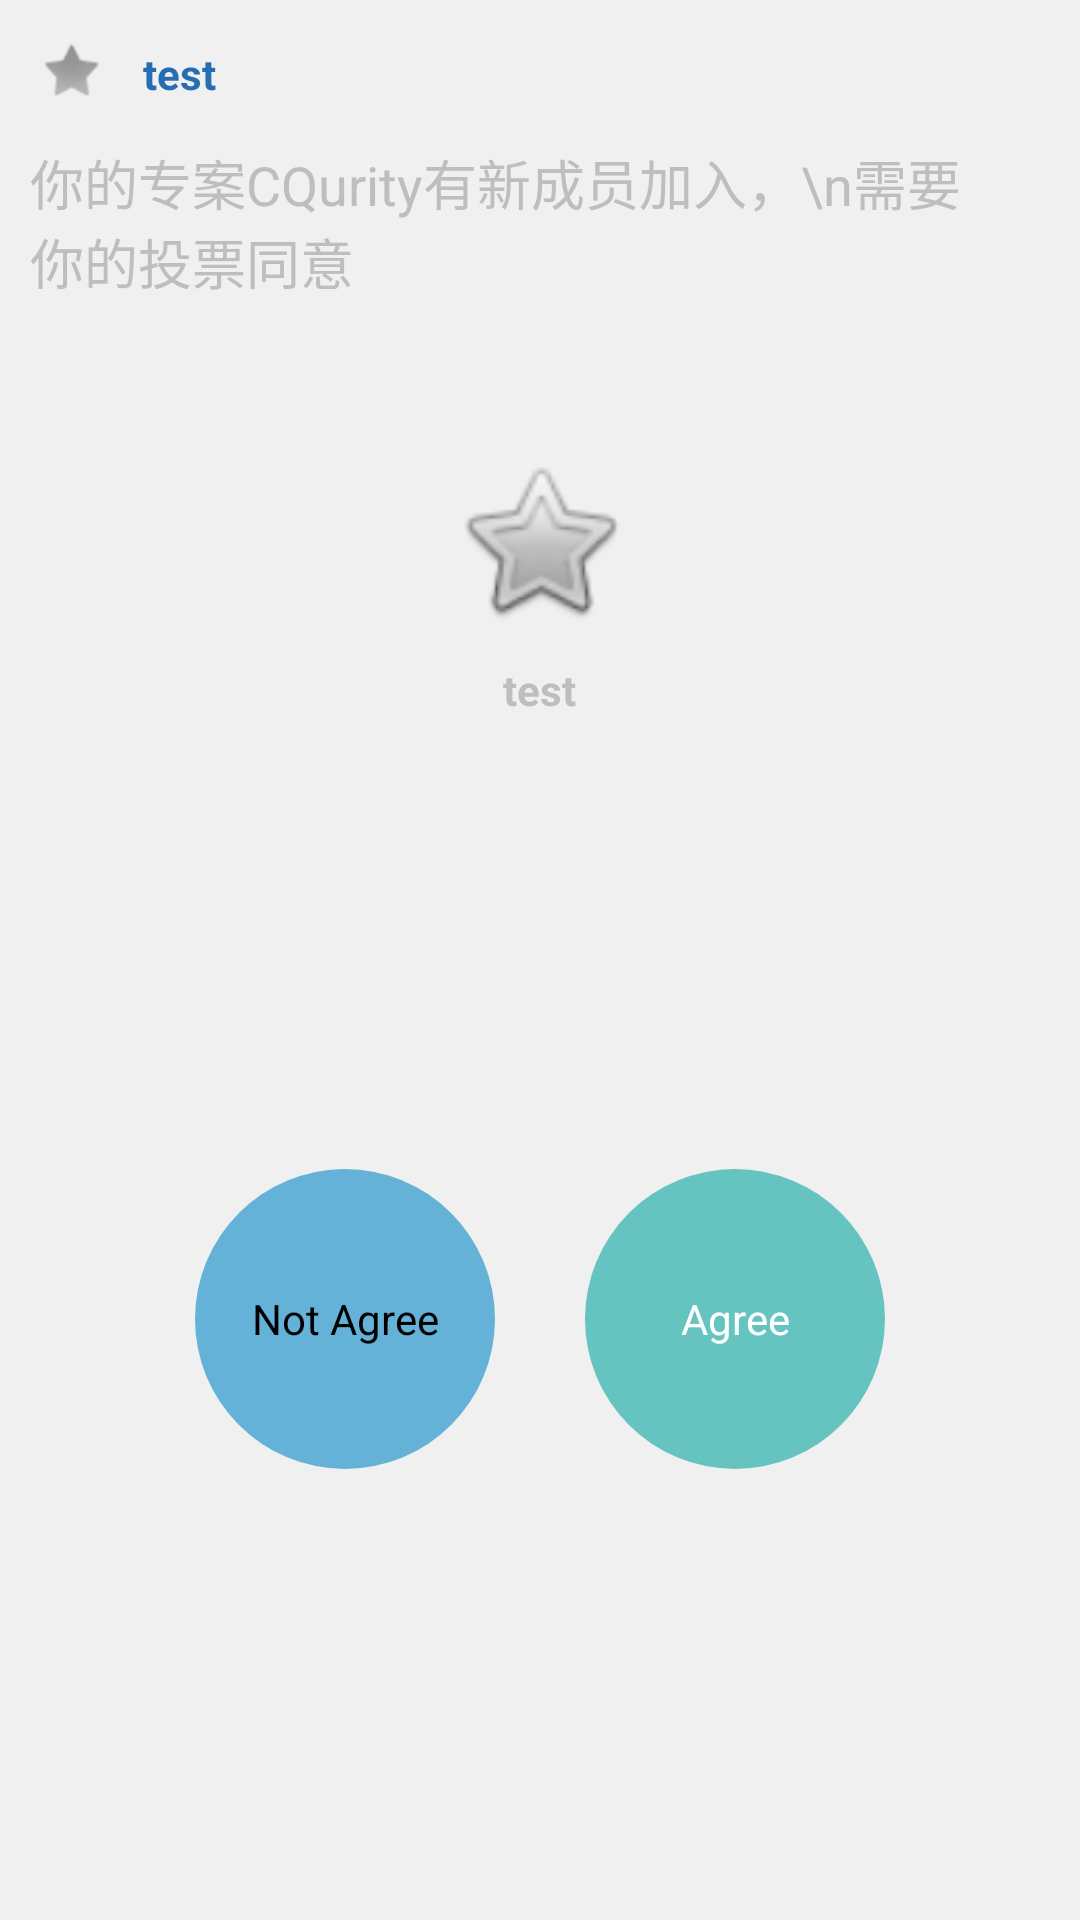

Produce the Android XML layout that renders to this screen, including the resource entries it uses.
<!-- AndroidManifest.xml: application theme AppTheme -->
<!-- res/layout/fragment_poll.xml -->
<?xml version="1.0" encoding="utf-8"?>
<LinearLayout xmlns:android="http://schemas.android.com/apk/res/android"
    android:layout_width="match_parent"
    android:layout_height="match_parent"
    android:background="@color/bg_gray"
    android:layout_marginTop="10dp"
    android:layout_marginBottom="10dp"
    android:layout_marginLeft="6dp"
    android:layout_marginRight="6dp"
    android:orientation="vertical" >


    <RelativeLayout
        android:layout_width="wrap_content"
        android:layout_height="wrap_content">

        <ImageView
            android:id="@+id/poll_title_icon"
            android:layout_width="wrap_content"
            android:layout_height="wrap_content"
            android:padding="10dp"
            android:contentDescription="@string/about_service"
            android:src="@android:drawable/star_off"/>

        <TextView
            android:layout_width="wrap_content"
            android:layout_height="wrap_content"
            android:layout_toRightOf="@+id/poll_title_icon"
            android:layout_toEndOf="@+id/poll_title_icon"
            android:layout_marginTop="15dp"
            android:textColor="@color/text_blue"
            android:textStyle="bold"
            android:text="@string/test"/>

    </RelativeLayout>

    <TextView
        android:layout_width="wrap_content"
        android:layout_height="wrap_content"
        android:lines="2"
        android:paddingLeft="10dp"
        android:paddingStart="10dp"
        android:paddingRight="30dp"
        android:paddingEnd="30dp"
        android:textSize="18sp"
        android:text="你的专案CQurity有新成员加入，\n需要你的投票同意"/>


    <ImageView
        android:layout_width="60dp"
        android:layout_height="60dp"
        android:src="@android:drawable/btn_star"
        android:layout_gravity="center_horizontal"
        android:contentDescription="@string/about_license"
        android:layout_marginTop="50dp"/>

    <TextView
        android:layout_width="wrap_content"
        android:layout_height="wrap_content"
        android:layout_gravity="center_horizontal"
        android:layout_marginTop="10dp"
        android:textStyle="bold"
        android:text="@string/test"/>


    <LinearLayout
        android:layout_width="match_parent"
        android:layout_height="match_parent"
        android:gravity="center"
        android:orientation="horizontal">

        <Button
            android:layout_width="100dp"
            android:layout_height="100dp"
            android:background="@drawable/btn_circle_0_selector"
            style="?android:attr/buttonBarButtonStyle"
            android:text="Not Agree"/>

        <Button
            android:layout_width="100dp"
            android:layout_height="100dp"
            android:layout_marginLeft="30dp"
            android:layout_marginStart="30dp"
            style="?android:attr/buttonBarButtonStyle"
            android:textColor="@android:color/white"
            android:background="@drawable/btn_circle_1_selector"
            android:text="Agree"/>

    </LinearLayout>

</LinearLayout>
<!-- resources referenced by this layout -->
<resources>
  <color name="bg_gray">#F0F0F0</color>
  <color name="text_blue">#256EB1</color>
  <!-- drawable btn_circle_0_selector (drawable) -->
  <?xml version="1.0" encoding="utf-8"?>
  <selector xmlns:android="http://schemas.android.com/apk/res/android">
      <item android:state_enabled="false">
          <shape android:shape="oval">
              <solid android:color="@color/common_btn_enable"/>
          </shape>
      </item>
      <item android:state_pressed="true">
          <layer-list>
              <item>
                  <shape android:shape="oval">
                      <solid android:color="@color/btn_circle_0"/>
                  </shape>
              </item>
              <item>
                  <shape android:shape="oval">
                      <solid android:color="@color/btn_circle_pressed"/>
                  </shape>
              </item>
          </layer-list>
      </item>
      <item>
          <shape android:shape="oval">
              <solid android:color="@color/btn_circle_0"/>
          </shape>
      </item>
  </selector>
  <!-- drawable btn_circle_1_selector (drawable) -->
  <?xml version="1.0" encoding="utf-8"?>
  <selector xmlns:android="http://schemas.android.com/apk/res/android">
      <item android:state_enabled="false">
          <shape android:shape="oval">
              <solid android:color="@color/common_btn_enable"/>
          </shape>
      </item>
      <item android:state_pressed="true">
          <layer-list>
              <item>
                  <shape android:shape="oval">
                      <solid android:color="@color/btn_circle_1"/>
                  </shape>
              </item>
              <item>
                  <shape android:shape="oval">
                      <solid android:color="@color/btn_circle_pressed"/>
                  </shape>
              </item>
          </layer-list>
      </item>
      <item>
          <shape android:shape="oval">
              <solid android:color="@color/btn_circle_1"/>
          </shape>
      </item>
  </selector>
  <string name="test">test</string>
  <style name="AppTheme" parent="AppBaseTheme">
          <item name="android:windowBackground">@drawable/ic_splashing</item>
      </style>
  <color name="common_btn_enable">#D5D5D5</color>
  <color name="btn_circle_0">#65B2D8</color>
  <color name="btn_circle_pressed">#8fffffff</color>
  <color name="btn_circle_1">#65C4C0</color>
  <style name="AppBaseTheme" parent="android:Theme.NoTitleBar">
          
      </style>
</resources>
